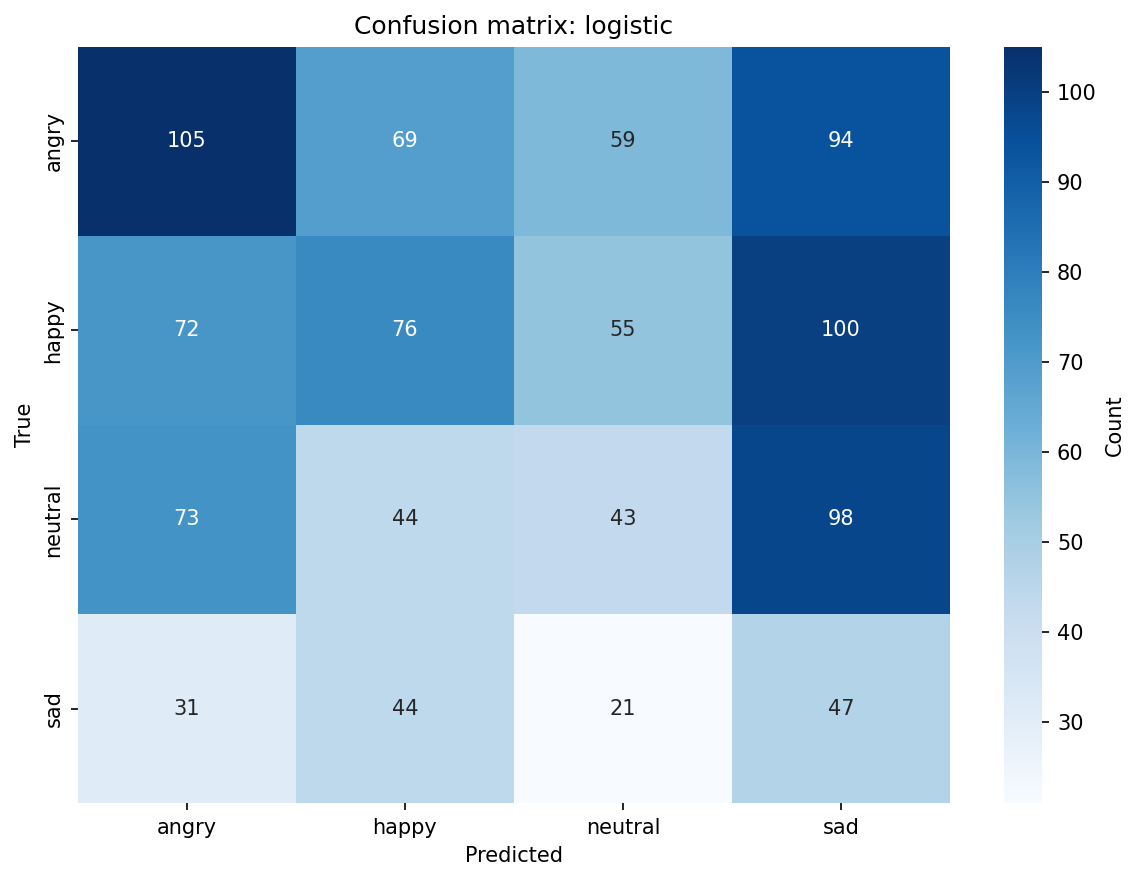

The file beside this chart, header and first rows:
, angry, happy, neutral, sad
angry, 105, 69, 59, 94
happy, 72, 76, 55, 100
neutral, 73, 44, 43, 98
sad, 31, 44, 21, 47
